Run: headless pygame with SDL's dummy video driver; simulated clock (each Clock.tick advances the game by its frame time, no real sleeping); random seed 0; keys injected as events and as key.get_pressed() state; no mouse input.
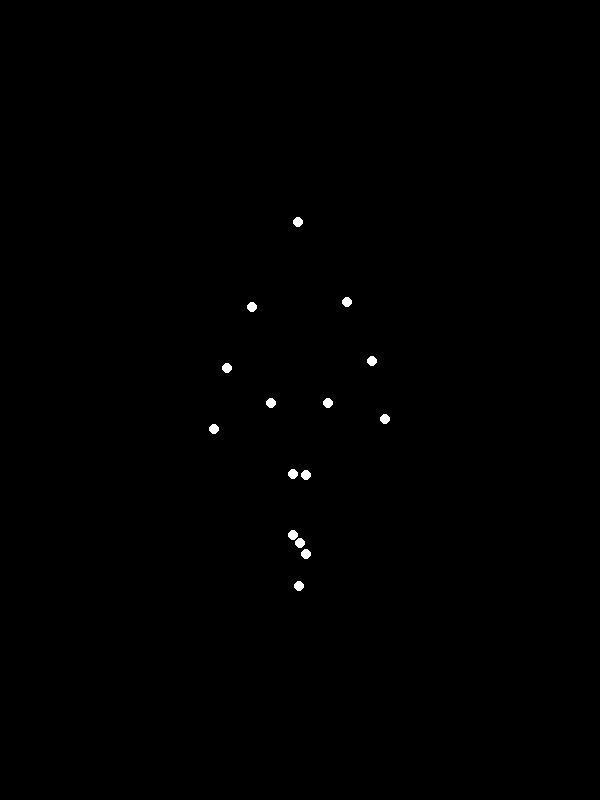
Frame 1 of 4 · flips 1–60 · no input
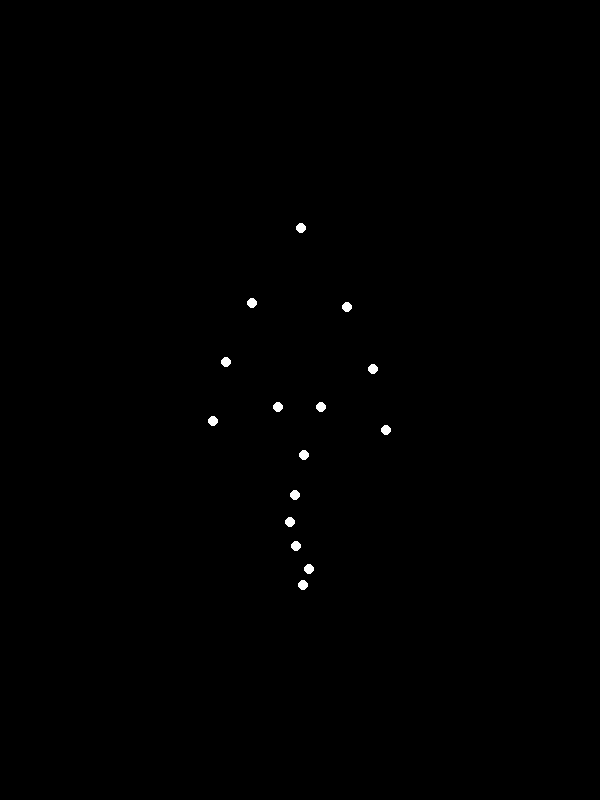
Frame 2 of 4 · flips 61–180 · tapped SPACE, RETURN · held RIGHT (→), D
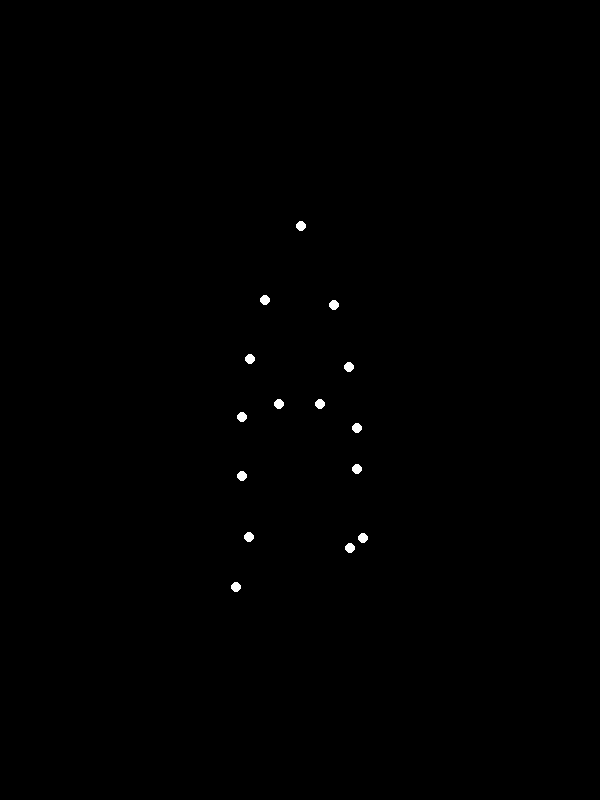
Frame 3 of 4 · flips 181–300 · held DOWN (↓), S
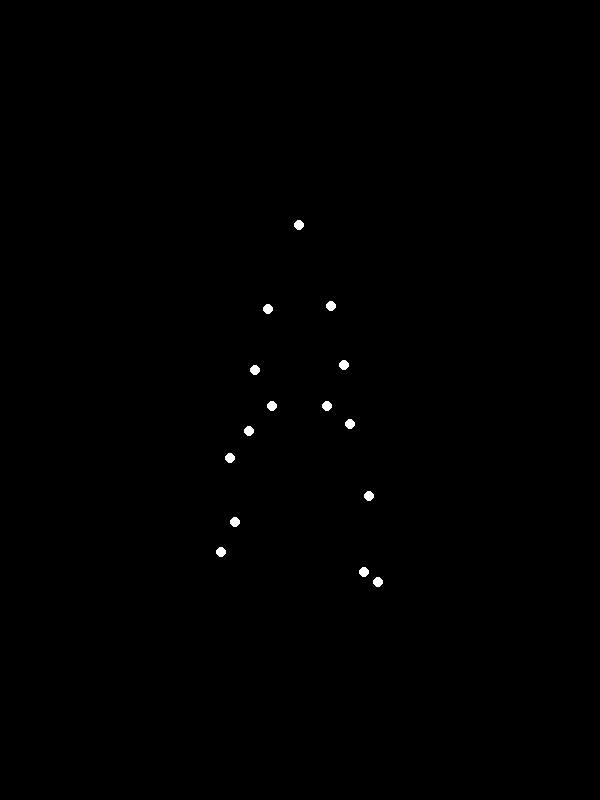
Frame 4 of 4 · flips 301–420 · held LEFT (←), A, UP (↑), W

The pygame program that drew these frames:


import pygame
import math

# --- Constants ---
SCREEN_WIDTH = 600
SCREEN_HEIGHT = 800
POINT_RADIUS = 5
WHITE = (255, 255, 255)
BLACK = (0, 0, 0)
FPS = 60

# --- Animation Parameters for "sad woman, heavy weight walking" ---
# Overall gait parameters
# Slower speed and reduced amplitudes contribute to the impression of "sad" and "heavy weight"
WALK_SPEED = 0.04  # Radians per frame (a lower value, e.g., 0.04-0.06, results in a slower, heavier gait)
BODY_Y_BOB_AMPLITUDE = 5  # Vertical bob of the entire figure (less for heavy, typical range 5-10 pixels)
BODY_X_SWAY_AMPLITUDE = 0 # Overall side-to-side sway of the torso (set to 0 for a straight front view walk)

# Initial relative positions for the 15 points
# These coordinates define the "standing" pose of the figure, relative to its center.
# The selection of points generally follows standard biomechanical models for point-light walkers.
# The order is consistent with the `point_names` list for easy indexing.
initial_positions = [
    (0,   -180), # 1. Head (topmost point)
    (-40, -100), # 2. Left Shoulder
    (40,  -100), # 3. Right Shoulder
    (-60, -40),  # 4. Left Elbow
    (60,  -40),  # 5. Right Elbow
    (-70, 20),   # 6. Left Wrist
    (70,  20),   # 7. Right Wrist
    (-25, 0),    # 8. Left Hip (approximate location of hip joint relative to torso center)
    (25,  0),    # 9. Right Hip
    (-35, 70),   # 10. Left Knee
    (35,  70),   # 11. Right Knee
    (-25, 140),  # 12. Left Ankle
    (25,  140),  # 13. Right Ankle
    (-35, 160),  # 14. Left Foot (representing the toe/ball of the foot)
    (35,  160),  # 15. Right Foot
]
assert len(initial_positions) == 15, "The number of initial positions must be exactly 15."

# Motion parameters for each point, defining their oscillation during the walk cycle.
# Format: (amplitude_x, amplitude_y, phase_offset_x, phase_offset_y, base_phase_modifier)
# - amplitude_x, amplitude_y: Max displacement from the point's base position in X and Y.
#   Reduced amplitudes contribute to the "heavy weight" and "sad" impression.
# - phase_offset_x, phase_offset_y: Shifts the sine wave for X and Y motion relative to `effective_phase`.
# - base_phase_modifier: Determines if the limb moves with the left leg's cycle (0) or
#   the right leg's cycle (math.pi, 180 degrees out of phase). This creates natural arm-leg
#   counter-swing.
motion_profiles = {
    "head":        (2,   4,  math.pi/2, math.pi/2, 0), # Slight bobbing and subtle forward/back sway
    
    "L_shoulder":  (10,  3,  0,         math.pi/2, math.pi), # Left shoulder swings forward with Right leg (phase pi)
    "R_shoulder":  (10,  3,  0,         math.pi/2, 0),       # Right shoulder swings forward with Left leg (phase 0)

    "L_elbow":     (18,  5,  0,         math.pi/2, math.pi), # Left arm swings (slightly more amplitude than shoulder)
    "R_elbow":     (18,  5,  0,         math.pi/2, 0),       # Right arm swings
    "L_wrist":     (22,  7,  0,         math.pi/2, math.pi), # Wrist swings with more amplitude than elbow
    "R_wrist":     (22,  7,  0,         math.pi/2, 0),

    "L_hip":       (5,   2,  math.pi/2, math.pi/2, 0), # Left hip moves slightly with Left leg
    "R_hip":       (5,   2, -math.pi/2, math.pi/2, 0), # Right hip moves slightly opposite to Left hip (via phase_offset_x)

    "L_knee":      (40,  20, 0,         math.pi/4, 0), # Left knee swings forward and bends (Y-movement)
    "R_knee":      (40,  20, 0,         math.pi/4, math.pi), # Right knee is out of phase with Left knee
    "L_ankle":     (45,  25, 0,         math.pi/8, 0), # Left ankle trails knee, with more vertical movement for foot clearance
    "R_ankle":     (45,  25, 0,         math.pi/8, math.pi), # Right ankle is out of phase
    "L_foot":      (50,  30, 0,         math.pi/2, 0), # Left foot swings widely, lifts during mid-swing
    "R_foot":      (50,  30, 0,         math.pi/2, math.pi), # Right foot is out of phase
}

# The names of the points in the exact order they appear in `initial_positions`
point_names = [
    "head", "L_shoulder", "R_shoulder", "L_elbow", "R_elbow", "L_wrist", "R_wrist",
    "L_hip", "R_hip", "L_knee", "R_knee", "L_ankle", "R_ankle", "L_foot", "R_foot"
]

def main():
    pygame.init()
    screen = pygame.display.set_mode((SCREEN_WIDTH, SCREEN_HEIGHT))
    pygame.display.set_caption("Biological Motion: Sad Woman with Heavy Weight Walking")
    clock = pygame.time.Clock()

    running = True
    walk_cycle_phase = 0.0 # Represents the current phase of the walking cycle, from 0 to 2*pi

    while running:
        for event in pygame.event.get():
            if event.type == pygame.QUIT:
                running = False

        screen.fill(BLACK) # Clear the screen with black background

        # Calculate overall body bobbing (vertical displacement of the entire figure)
        # This uses a cosine wave with double frequency (2 * walk_cycle_phase) to create two bob peaks
        # per full walk cycle (typically corresponding to the mid-stance/double support phases).
        # (1 - math.cos(...)) ensures the bobbing motion is always downwards from a baseline, then upwards.
        body_y_offset = BODY_Y_BOB_AMPLITUDE * (1 - math.cos(walk_cycle_phase * 2))

        # Calculate overall body side-to-side sway (minimal for straight walking)
        body_x_offset = BODY_X_SWAY_AMPLITUDE * math.sin(walk_cycle_phase)

        current_points = []
        for i, name in enumerate(point_names):
            base_x, base_y = initial_positions[i]
            amp_x, amp_y, phase_offset_x, phase_offset_y, base_phase_modifier = motion_profiles[name]

            # Determine the effective phase for this specific point's oscillation.
            # This incorporates the `base_phase_modifier` to ensure limbs move in/out of phase correctly.
            effective_phase = walk_cycle_phase + base_phase_modifier

            # Calculate individual point oscillations using sine waves.
            # `math.sin` is used for both X (forward/backward motion) and Y (up/down motion, e.g., knee bend, foot lift).
            offset_x = amp_x * math.sin(effective_phase + phase_offset_x)
            offset_y = amp_y * math.sin(effective_phase + phase_offset_y)

            # Combine the initial static position, the overall body movement, and the limb-specific oscillation
            # to get the final position for the current frame.
            final_x = SCREEN_WIDTH // 2 + base_x + body_x_offset + offset_x
            final_y = SCREEN_HEIGHT // 2 + base_y + body_y_offset + offset_y
            
            current_points.append((int(final_x), int(final_y)))

        # Draw all 15 points as white circles
        for point_pos in current_points:
            pygame.draw.circle(screen, WHITE, point_pos, POINT_RADIUS)

        pygame.display.flip() # Update the full display Surface to the screen

        # Update walk cycle phase for the next frame, wrapping around at 2*pi (a full cycle)
        walk_cycle_phase = (walk_cycle_phase + WALK_SPEED) % (2 * math.pi)
        clock.tick(FPS) # Control the frame rate

    pygame.quit() # Uninitialize pygame modules

if __name__ == "__main__":
    main()
